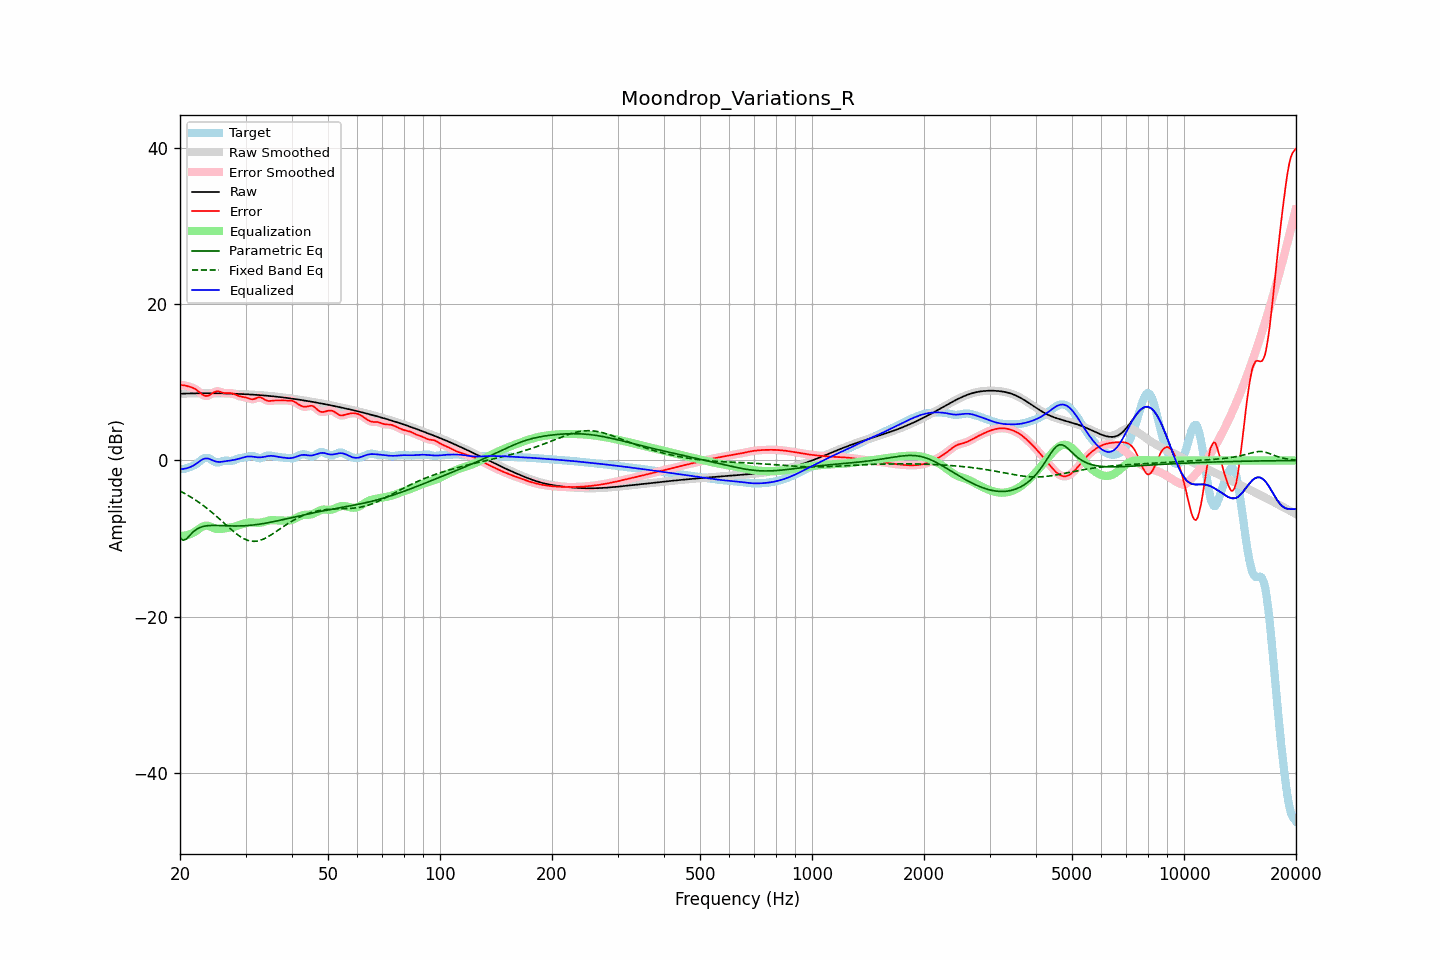

The table this chart was drawn from, first rows:
frequency, raw, error, smoothed, error_smoothed, equalization, parametric_eq, fixed_band_eq, equalized_raw, equalized_smoothed, target
20.00, 8.55, 9.68, 8.55, 9.67, -9.66, -9.90, -3.91, -1.11, -1.11, -1.13
20.20, 8.56, 9.66, 8.56, 9.66, -9.66, -10.06, -4.02, -1.10, -1.10, -1.10
20.40, 8.57, 9.64, 8.57, 9.64, -9.65, -10.23, -4.12, -1.08, -1.08, -1.07
20.61, 8.57, 9.62, 8.57, 9.61, -9.62, -10.14, -4.24, -1.05, -1.05, -1.05
20.81, 8.58, 9.56, 8.58, 9.57, -9.58, -10.05, -4.35, -1.00, -1.00, -0.98
21.02, 8.59, 9.50, 8.59, 9.51, -9.53, -9.84, -4.47, -0.94, -0.94, -0.92
21.23, 8.59, 9.44, 8.59, 9.45, -9.46, -9.62, -4.59, -0.87, -0.87, -0.85
21.44, 8.60, 9.38, 8.60, 9.38, -9.38, -9.40, -4.72, -0.78, -0.78, -0.79
21.66, 8.60, 9.30, 8.60, 9.30, -9.28, -9.19, -4.84, -0.68, -0.68, -0.70
21.87, 8.60, 9.21, 8.60, 9.20, -9.17, -9.02, -4.98, -0.56, -0.56, -0.61
22.09, 8.61, 9.08, 8.61, 9.08, -9.03, -8.85, -5.11, -0.42, -0.42, -0.47
22.31, 8.61, 8.93, 8.61, 8.93, -8.88, -8.73, -5.25, -0.27, -0.27, -0.32
22.54, 8.61, 8.76, 8.61, 8.76, -8.74, -8.62, -5.39, -0.12, -0.12, -0.15
22.76, 8.61, 8.59, 8.61, 8.59, -8.60, -8.54, -5.54, 0.02, 0.02, 0.02
22.99, 8.62, 8.43, 8.62, 8.44, -8.48, -8.47, -5.69, 0.14, 0.14, 0.18
23.22, 8.62, 8.33, 8.62, 8.33, -8.39, -8.42, -5.85, 0.23, 0.23, 0.29
23.45, 8.62, 8.27, 8.62, 8.27, -8.35, -8.38, -6.00, 0.27, 0.27, 0.35
23.69, 8.62, 8.28, 8.62, 8.28, -8.35, -8.36, -6.17, 0.26, 0.26, 0.34
23.92, 8.62, 8.34, 8.62, 8.34, -8.40, -8.33, -6.33, 0.22, 0.22, 0.28
24.16, 8.62, 8.45, 8.62, 8.45, -8.48, -8.32, -6.50, 0.14, 0.14, 0.17
24.40, 8.62, 8.58, 8.62, 8.59, -8.57, -8.31, -6.67, 0.05, 0.05, 0.03
24.65, 8.61, 8.72, 8.61, 8.71, -8.65, -8.31, -6.85, -0.04, -0.04, -0.11
24.89, 8.61, 8.82, 8.61, 8.81, -8.73, -8.31, -7.02, -0.11, -0.11, -0.21
25.14, 8.61, 8.86, 8.61, 8.86, -8.77, -8.32, -7.21, -0.16, -0.16, -0.25
25.39, 8.61, 8.86, 8.61, 8.85, -8.79, -8.33, -7.39, -0.18, -0.18, -0.25
25.65, 8.60, 8.80, 8.60, 8.80, -8.78, -8.33, -7.57, -0.18, -0.18, -0.19
25.91, 8.60, 8.73, 8.60, 8.73, -8.76, -8.34, -7.76, -0.16, -0.16, -0.13
26.16, 8.59, 8.66, 8.59, 8.67, -8.73, -8.35, -7.95, -0.13, -0.13, -0.06
26.43, 8.59, 8.62, 8.59, 8.63, -8.69, -8.36, -8.13, -0.10, -0.10, -0.03
26.69, 8.58, 8.61, 8.58, 8.61, -8.66, -8.37, -8.32, -0.07, -0.07, -0.03
26.96, 8.58, 8.61, 8.58, 8.62, -8.62, -8.37, -8.51, -0.04, -0.04, -0.04
27.23, 8.57, 8.62, 8.57, 8.62, -8.59, -8.38, -8.69, -0.02, -0.02, -0.05
27.50, 8.57, 8.61, 8.57, 8.60, -8.55, -8.39, -8.87, 0.01, 0.01, -0.04
27.77, 8.56, 8.56, 8.56, 8.56, -8.51, -8.39, -9.04, 0.05, 0.05, -0.00
28.05, 8.55, 8.49, 8.55, 8.49, -8.46, -8.39, -9.22, 0.09, 0.09, 0.06
28.33, 8.54, 8.39, 8.54, 8.40, -8.41, -8.39, -9.38, 0.14, 0.14, 0.15
28.62, 8.53, 8.30, 8.53, 8.31, -8.34, -8.39, -9.54, 0.19, 0.19, 0.23
28.90, 8.53, 8.23, 8.53, 8.24, -8.28, -8.38, -9.68, 0.25, 0.25, 0.30
29.19, 8.52, 8.18, 8.52, 8.18, -8.21, -8.38, -9.82, 0.31, 0.31, 0.33
29.48, 8.51, 8.15, 8.51, 8.15, -8.14, -8.37, -9.93, 0.37, 0.37, 0.36
29.78, 8.50, 8.11, 8.50, 8.11, -8.07, -8.36, -10.05, 0.43, 0.43, 0.39
30.08, 8.49, 8.07, 8.49, 8.06, -8.01, -8.35, -10.14, 0.47, 0.47, 0.42
30.38, 8.47, 8.00, 8.47, 7.99, -7.97, -8.33, -10.22, 0.51, 0.51, 0.47
30.68, 8.46, 7.92, 8.46, 7.92, -7.94, -8.32, -10.27, 0.52, 0.52, 0.54
30.99, 8.45, 7.86, 8.45, 7.87, -7.93, -8.30, -10.32, 0.52, 0.52, 0.59
31.30, 8.44, 7.85, 8.44, 7.85, -7.94, -8.28, -10.34, 0.50, 0.50, 0.59
31.61, 8.42, 7.87, 8.42, 7.88, -7.95, -8.25, -10.36, 0.47, 0.47, 0.55
31.93, 8.41, 7.95, 8.41, 7.95, -7.97, -8.23, -10.34, 0.44, 0.44, 0.46
32.24, 8.40, 8.03, 8.40, 8.03, -7.98, -8.20, -10.32, 0.41, 0.41, 0.37
32.57, 8.38, 8.09, 8.38, 8.08, -7.98, -8.17, -10.27, 0.40, 0.40, 0.29
32.89, 8.37, 8.09, 8.37, 8.07, -7.96, -8.14, -10.22, 0.40, 0.40, 0.28
33.22, 8.35, 8.01, 8.35, 8.00, -7.93, -8.11, -10.14, 0.42, 0.42, 0.34
33.55, 8.33, 7.89, 8.33, 7.89, -7.88, -8.07, -10.06, 0.45, 0.45, 0.44
33.89, 8.32, 7.76, 8.32, 7.77, -7.82, -8.04, -9.96, 0.49, 0.49, 0.55
34.23, 8.30, 7.68, 8.30, 7.68, -7.76, -8.00, -9.85, 0.53, 0.54, 0.62
34.57, 8.28, 7.62, 8.28, 7.63, -7.71, -7.96, -9.74, 0.57, 0.57, 0.66
34.92, 8.26, 7.63, 8.26, 7.63, -7.67, -7.92, -9.61, 0.59, 0.59, 0.63
35.27, 8.24, 7.65, 8.24, 7.65, -7.64, -7.88, -9.48, 0.59, 0.60, 0.59
35.62, 8.22, 7.68, 8.22, 7.67, -7.64, -7.84, -9.35, 0.58, 0.58, 0.54
35.97, 8.20, 7.69, 8.20, 7.68, -7.65, -7.80, -9.21, 0.54, 0.54, 0.51
... 635 more rows
